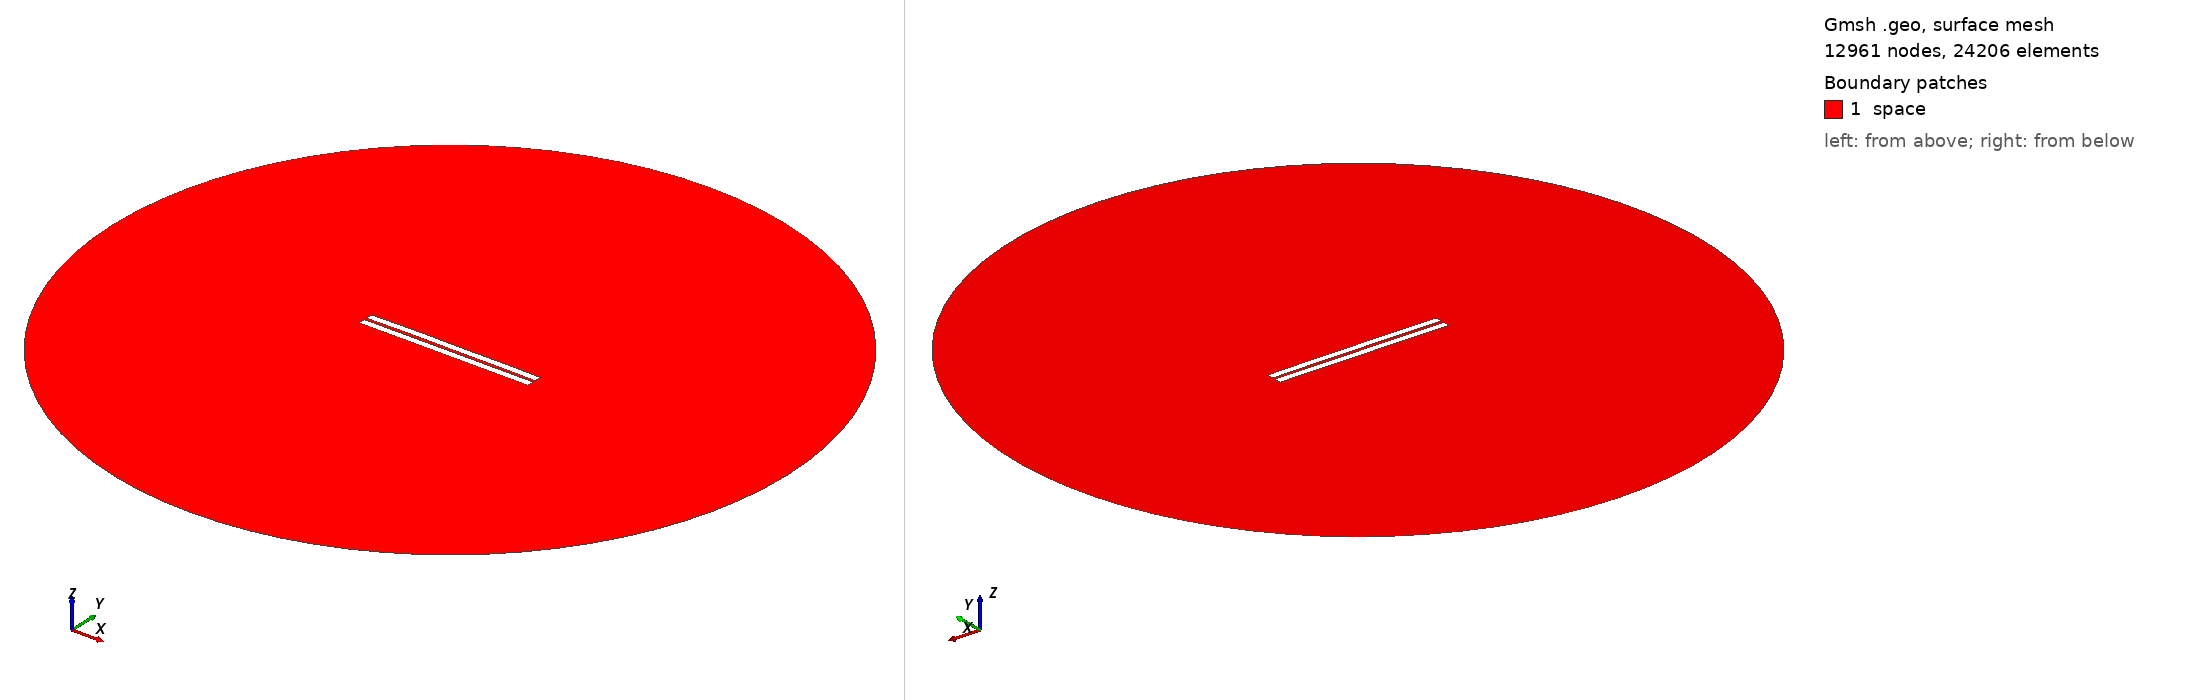

Gmsh geometry script, surface-meshed: 12961 nodes, 24206 surface elements. Boundary patches (legend numbers): 1 space. Left view from above one corner, right view from below the opposite corner. Legend entries are the model's physical surfaces. The drawing asked Gmsh for element sizes between 1% and 20% of the model's largest extent; the script's own settings can give other sizes.

=== 494.geo (drawn) ===
//---------------------------------------
// Geometry kernel
//---------------------------------------

SetFactory("OpenCASCADE");



//---------------------------------------
// Parameters of the geometry
//---------------------------------------

// Overetch of the upper plate
overetch = 0.0;

// Distance between the plates
distance = 1.5;

// Discretization over the x axis (for the deformation)
nx = 50; 

// Length of the plate
L = 100 - overetch; 

// Number of modes
n = 4; 

// 1st mode coefficient
coeff(1) = 0.07499999999999998;
beta(1) = 0.596864 * 3.1415926535 / L;

// 2nd mode coefficient
coeff(2) = 0.15;
beta(2) = 1.49418 * 3.1415926535 / L;

// 3rd mode coefficient
coeff(3) = 0.07499999999999998;
beta(3) = 2.50025 * 3.1415926535 / L;

// 4th mode coefficient
coeff(4) = 0.07499999999999998;
beta(4) = 3.49999 * 3.1415926535 / L;



//---------------------------------------
// Upper plate (deformed rectangle)
//---------------------------------------

// Coordiantes of the upper plate
xmin = -50;
xmax = 50 - overetch;

// Height of the upper plate
yheight = 4 - 2 * overetch;

// Indexes of the points
UpperID[] = {};
LowerID[] = {};
LeftID[] = {};
RightID[] = {};

// Point index
p = 1;

// Horizontal edges
For i In {1:nx}
    x = xmin + (i-1)*(xmax - xmin)/(nx-1);

    y_bottom = distance / 2 + overetch;
    For j In {1:n}
        C = (Cosh(beta(j)*L) + Cos(beta(j)*L)) / (Sinh(beta(j)*L) + Sin(beta(j)*L));
        y_bottom  = y_bottom + coeff(j) * (Cosh(beta(j)*(x+50)) - Cos(beta(j)*(x+50)) - C * (Sinh(beta(j)*(x+50)) - Sin(beta(j)*(x+50))));
    EndFor

    y_top = y_bottom + yheight;

    Point(p) = {x, y_top, 0, 1.0};
    UpperID[i] = p;
    p = p + 1;

    Point(p) = {x, y_bottom, 0, 1.0};
    LowerID[i] = p;
    p = p + 1;
EndFor

// Create point lists
UpperPts[] = {}; LowerPts[] = {};
For i In {1:nx}
  UpperPts[] += {UpperID[i]};
  LowerPts[] += {LowerID[i]};
EndFor

// Build splines
Spline(1) = {UpperPts[]};
Spline(2) = {LowerPts[]};
Line(3) = {LowerPts[nx-1], UpperPts[nx-1]};
Line(4) = {LowerPts[0], UpperPts[0]};

// Build the plane surface
Curve Loop(1) = {2, 3, -1, -4};
Plane Surface(1) = {1};



//---------------------------------------
// Lower plate (rectangle)
//---------------------------------------

// Vertices
Point(1001) = {-50, -1, 0, 1.0};
Point(1002) = { 50, -1, 0, 1.0};
Point(1003) = { 50,  -5, 0, 1.0};
Point(1004) = {-50,  -5, 0, 1.0};

// Edges
Line(5) = {1001, 1002};
Line(6) = {1002, 1003};
Line(7) = {1003, 1004};
Line(8) = {1004, 1001};

// Plane surface
Line Loop(2) = {5, 6, 7, 8};
Plane Surface(2) = {2}; 



//---------------------------------------
// Outer (fictious) boundary
//---------------------------------------

// Points
Point(1005) = {0, 0, 0};       // Center
Point(1006) = {200, 0, 0};     // Start point
Point(1007) = {0, 200, 0};     // 90 degrees
Point(1008) = {-200, 0, 0};    // 180 degrees
Point(1009) = {0, -200, 0};    // 270 degrees

// Circle arcs (each needs start, center, end)
Circle(9) = {1006, 1005, 1007};
Circle(10) = {1007, 1005, 1008};
Circle(11) = {1008, 1005, 1009};
Circle(12) = {1009, 1005, 1006};

// Plane surface for the entire domain
Curve Loop(3) = {9, 10, 11, 12};
Surface(3) = {3};

// Subtract the plates from the whole domain to obtain the actual domain where we want to solve the equations
BooleanDifference{ Surface{3}; Delete; }{ Surface{1}; Surface{2}; Delete; }




//---------------------------------------
// Transfinite Lines/Curves
//---------------------------------------

// Set the number of points on the boundaries
r = 7;

// Plates
Transfinite Curve {1, 2} = 50*r Using Progression 1;
Transfinite Curve {3, 4} = 2*r Using Progression 1;
Transfinite Line {5, 7} = 50*r Using Progression 1;
Transfinite Line {6, 8} = 2*r Using Progression 1;

// Outer boundary
Transfinite Line {9, 10, 11, 12} = 20 Using Progression 1;



//---------------------------------------
// Physical groups
//---------------------------------------                

// Physical curves (boundaries)
Physical Line("force_segment", 10) = {2};
Physical Line("upper_plate", 11) = {1, 3, 4};
Physical Line("lower_plate", 12) = {5, 6, 7, 8};
Physical Line("boundary", 20) = {9, 10, 11, 12};

// Physical Surfaces
Physical Surface("space", 30) = {3};



//---------------------------------------
// 6. Generate the Mesh
//---------------------------------------

// 2D mesh generation
Mesh 2;
